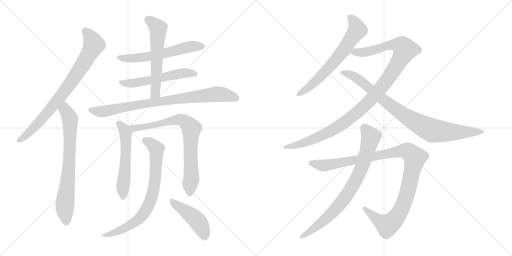
t = 0.00 s
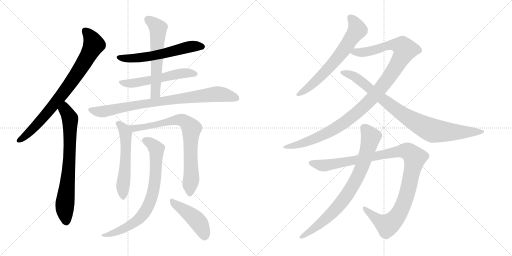
t = 2.59 s
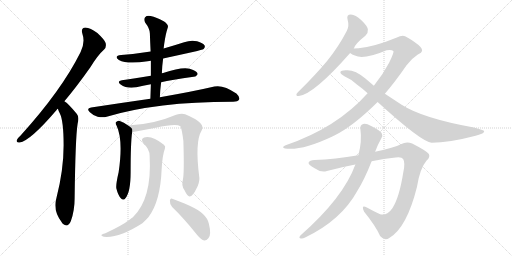
t = 5.17 s
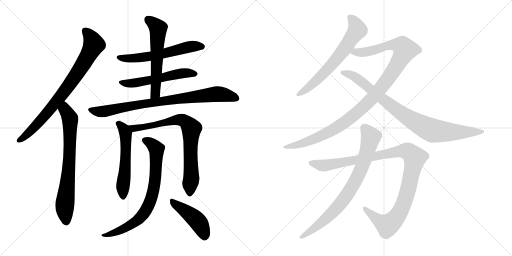
t = 7.76 s
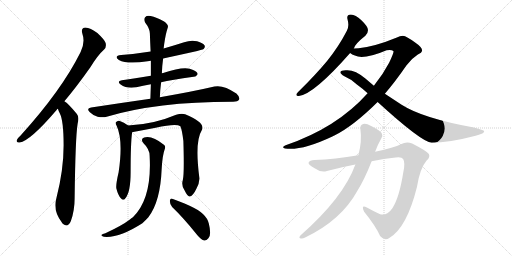
t = 10.34 s
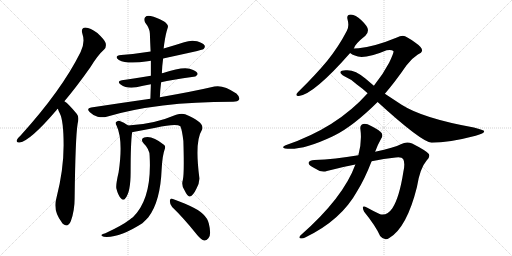
t = 12.93 s

The animated SVG that drew these frames (rendered in a browser with its animation timeline set to each time). Animation: 15 CSS @keyframes rules; one cycle of 12.93 s.

<svg version="1.1" viewBox="0 0 2048 1024" xmlns="http://www.w3.org/2000/svg">
  <g stroke="lightgray" stroke-dasharray="1,1" stroke-width="1" transform="scale(4, 4)">
    <line x1="0" y1="0" x2="256" y2="256"></line>
    <line x1="256" y1="0" x2="0" y2="256"></line>
    <line x1="128" y1="0" x2="128" y2="256"></line>
    <line x1="0" y1="128" x2="256" y2="128"></line>
    <line x1="256" y1="0" x2="512" y2="256"></line>
    <line x1="512" y1="0" x2="256" y2="256"></line>
    <line x1="384" y1="0" x2="384" y2="256"></line>
    <line x1="256" y1="128" x2="512" y2="128"></line>
  </g>
<g transform="scale(1, -1) translate(0, -850)">
   <style type="text/css">
    @keyframes keyframes0 {
      from {
       stroke: black;
       stroke-dashoffset: 807;
       stroke-width: 128;
       }
       72% {
       animation-timing-function: step-end;
       stroke: black;
       stroke-dashoffset: 0;
       stroke-width: 128;
       }
       to {
       stroke: black;
       stroke-width: 1024;
       }
       }
       #make-me-a-hanzi-animation-0 {
         animation: keyframes0 0.906738s both;
         animation-delay: 0.000000s;
         animation-timing-function: linear;
       }
    @keyframes keyframes1 {
      from {
       stroke: black;
       stroke-dashoffset: 734;
       stroke-width: 128;
       }
       70% {
       animation-timing-function: step-end;
       stroke: black;
       stroke-dashoffset: 0;
       stroke-width: 128;
       }
       to {
       stroke: black;
       stroke-width: 1024;
       }
       }
       #make-me-a-hanzi-animation-1 {
         animation: keyframes1 0.847331s both;
         animation-delay: 0.906738s;
         animation-timing-function: linear;
       }
    @keyframes keyframes2 {
      from {
       stroke: black;
       stroke-dashoffset: 593;
       stroke-width: 128;
       }
       66% {
       animation-timing-function: step-end;
       stroke: black;
       stroke-dashoffset: 0;
       stroke-width: 128;
       }
       to {
       stroke: black;
       stroke-width: 1024;
       }
       }
       #make-me-a-hanzi-animation-2 {
         animation: keyframes2 0.732585s both;
         animation-delay: 1.754069s;
         animation-timing-function: linear;
       }
    @keyframes keyframes3 {
      from {
       stroke: black;
       stroke-dashoffset: 558;
       stroke-width: 128;
       }
       64% {
       animation-timing-function: step-end;
       stroke: black;
       stroke-dashoffset: 0;
       stroke-width: 128;
       }
       to {
       stroke: black;
       stroke-width: 1024;
       }
       }
       #make-me-a-hanzi-animation-3 {
         animation: keyframes3 0.704102s both;
         animation-delay: 2.486654s;
         animation-timing-function: linear;
       }
    @keyframes keyframes4 {
      from {
       stroke: black;
       stroke-dashoffset: 589;
       stroke-width: 128;
       }
       66% {
       animation-timing-function: step-end;
       stroke: black;
       stroke-dashoffset: 0;
       stroke-width: 128;
       }
       to {
       stroke: black;
       stroke-width: 1024;
       }
       }
       #make-me-a-hanzi-animation-4 {
         animation: keyframes4 0.729329s both;
         animation-delay: 3.190756s;
         animation-timing-function: linear;
       }
    @keyframes keyframes5 {
      from {
       stroke: black;
       stroke-dashoffset: 847;
       stroke-width: 128;
       }
       73% {
       animation-timing-function: step-end;
       stroke: black;
       stroke-dashoffset: 0;
       stroke-width: 128;
       }
       to {
       stroke: black;
       stroke-width: 1024;
       }
       }
       #make-me-a-hanzi-animation-5 {
         animation: keyframes5 0.939290s both;
         animation-delay: 3.920085s;
         animation-timing-function: linear;
       }
    @keyframes keyframes6 {
      from {
       stroke: black;
       stroke-dashoffset: 562;
       stroke-width: 128;
       }
       65% {
       animation-timing-function: step-end;
       stroke: black;
       stroke-dashoffset: 0;
       stroke-width: 128;
       }
       to {
       stroke: black;
       stroke-width: 1024;
       }
       }
       #make-me-a-hanzi-animation-6 {
         animation: keyframes6 0.707357s both;
         animation-delay: 4.859375s;
         animation-timing-function: linear;
       }
    @keyframes keyframes7 {
      from {
       stroke: black;
       stroke-dashoffset: 783;
       stroke-width: 128;
       }
       72% {
       animation-timing-function: step-end;
       stroke: black;
       stroke-dashoffset: 0;
       stroke-width: 128;
       }
       to {
       stroke: black;
       stroke-width: 1024;
       }
       }
       #make-me-a-hanzi-animation-7 {
         animation: keyframes7 0.887207s both;
         animation-delay: 5.566732s;
         animation-timing-function: linear;
       }
    @keyframes keyframes8 {
      from {
       stroke: black;
       stroke-dashoffset: 771;
       stroke-width: 128;
       }
       72% {
       animation-timing-function: step-end;
       stroke: black;
       stroke-dashoffset: 0;
       stroke-width: 128;
       }
       to {
       stroke: black;
       stroke-width: 1024;
       }
       }
       #make-me-a-hanzi-animation-8 {
         animation: keyframes8 0.877441s both;
         animation-delay: 6.453939s;
         animation-timing-function: linear;
       }
    @keyframes keyframes9 {
      from {
       stroke: black;
       stroke-dashoffset: 450;
       stroke-width: 128;
       }
       59% {
       animation-timing-function: step-end;
       stroke: black;
       stroke-dashoffset: 0;
       stroke-width: 128;
       }
       to {
       stroke: black;
       stroke-width: 1024;
       }
       }
       #make-me-a-hanzi-animation-9 {
         animation: keyframes9 0.616211s both;
         animation-delay: 7.331380s;
         animation-timing-function: linear;
       }
    @keyframes keyframes10 {
      from {
       stroke: black;
       stroke-dashoffset: 664;
       stroke-width: 128;
       }
       68% {
       animation-timing-function: step-end;
       stroke: black;
       stroke-dashoffset: 0;
       stroke-width: 128;
       }
       to {
       stroke: black;
       stroke-width: 1024;
       }
       }
       #make-me-a-hanzi-animation-10 {
         animation: keyframes10 0.790365s both;
         animation-delay: 7.947591s;
         animation-timing-function: linear;
       }
    @keyframes keyframes11 {
      from {
       stroke: black;
       stroke-dashoffset: 1121;
       stroke-width: 128;
       }
       78% {
       animation-timing-function: step-end;
       stroke: black;
       stroke-dashoffset: 0;
       stroke-width: 128;
       }
       to {
       stroke: black;
       stroke-width: 1024;
       }
       }
       #make-me-a-hanzi-animation-11 {
         animation: keyframes11 1.162272s both;
         animation-delay: 8.737956s;
         animation-timing-function: linear;
       }
    @keyframes keyframes12 {
      from {
       stroke: black;
       stroke-dashoffset: 892;
       stroke-width: 128;
       }
       74% {
       animation-timing-function: step-end;
       stroke: black;
       stroke-dashoffset: 0;
       stroke-width: 128;
       }
       to {
       stroke: black;
       stroke-width: 1024;
       }
       }
       #make-me-a-hanzi-animation-12 {
         animation: keyframes12 0.975911s both;
         animation-delay: 9.900228s;
         animation-timing-function: linear;
       }
    @keyframes keyframes13 {
      from {
       stroke: black;
       stroke-dashoffset: 1100;
       stroke-width: 128;
       }
       78% {
       animation-timing-function: step-end;
       stroke: black;
       stroke-dashoffset: 0;
       stroke-width: 128;
       }
       to {
       stroke: black;
       stroke-width: 1024;
       }
       }
       #make-me-a-hanzi-animation-13 {
         animation: keyframes13 1.145182s both;
         animation-delay: 10.876139s;
         animation-timing-function: linear;
       }
    @keyframes keyframes14 {
      from {
       stroke: black;
       stroke-dashoffset: 804;
       stroke-width: 128;
       }
       72% {
       animation-timing-function: step-end;
       stroke: black;
       stroke-dashoffset: 0;
       stroke-width: 128;
       }
       to {
       stroke: black;
       stroke-width: 1024;
       }
       }
       #make-me-a-hanzi-animation-14 {
         animation: keyframes14 0.904297s both;
         animation-delay: 12.021321s;
         animation-timing-function: linear;
       }
</style>
<path d="M 257.5 445.0 Q 306.5 503.0 361.5 581.0 Q 391.5 630.0 416.5 652.0 Q 426.5 662.0 422.5 678.0 Q 418.5 691.0 389.5 718.0 Q 361.5 739.0 341.5 740.0 Q 322.5 739.0 329.5 715.0 Q 341.5 682.0 322.5 642.0 Q 246.5 489.0 81.5 307.0 Q 69.5 297.0 67.5 290.0 Q 63.5 278.0 78.5 280.0 Q 120.5 286.0 226.5 410.0 Q 227.5 413.0 231.5 415.0 L 257.5 445.0 Z" fill="lightgray"></path> 
<path d="M 231.5 415.0 Q 234.5 405.0 239.5 396.0 Q 254.5 366.0 254.5 269.0 Q 254.5 170.0 225.5 57.0 Q 210.5 8.0 247.5 -40.0 Q 248.5 -43.0 252.5 -46.0 Q 271.5 -62.0 283.5 -34.0 Q 298.5 8.0 298.5 56.0 Q 301.5 300.0 310.5 355.0 Q 317.5 383.0 307.5 394.0 Q 289.5 416.0 275.5 430.0 Q 268.5 439.0 257.5 445.0 C 233.5 462.0 220.5 443.0 231.5 415.0 Z" fill="lightgray"></path> 
<path d="M 652.5 616.0 Q 808.5 649.0 814.5 654.0 Q 821.5 661.0 818.5 668.0 Q 812.5 678.0 788.5 685.0 Q 763.5 691.0 736.5 681.0 Q 696.5 668.0 654.5 656.0 L 602.5 644.0 Q 547.5 635.0 484.5 630.0 Q 453.5 626.0 475.5 610.0 Q 508.5 592.0 590.5 605.0 Q 596.5 606.0 603.5 607.0 L 652.5 616.0 Z" fill="lightgray"></path> 
<path d="M 644.5 521.0 Q 683.5 531.0 774.5 543.0 Q 783.5 542.0 790.5 553.0 Q 791.5 562.0 772.5 570.0 Q 742.5 589.0 652.5 558.0 Q 649.5 558.0 647.5 557.0 L 603.5 547.0 Q 524.5 535.0 487.5 529.0 Q 465.5 526.0 482.5 512.0 Q 507.5 494.0 545.5 501.0 Q 570.5 507.0 603.5 513.0 L 644.5 521.0 Z" fill="lightgray"></path> 
<path d="M 639.5 461.0 Q 640.5 492.0 644.5 521.0 L 647.5 557.0 Q 648.5 588.0 652.5 616.0 L 654.5 656.0 Q 655.5 665.0 656.5 672.0 Q 662.5 715.0 671.5 741.0 Q 674.5 751.0 656.5 764.0 Q 625.5 782.0 602.5 786.0 Q 587.5 789.0 580.5 781.0 Q 573.5 774.0 580.5 760.0 Q 599.5 735.0 599.5 716.0 Q 600.5 682.0 602.5 644.0 L 603.5 607.0 Q 603.5 579.0 603.5 547.0 L 603.5 513.0 Q 602.5 485.0 601.5 455.0 C 600.5 425.0 638.5 431.0 639.5 461.0 Z" fill="lightgray"></path> 
<path d="M 601.5 455.0 Q 489.5 439.0 364.5 420.0 Q 343.5 417.0 359.5 401.0 Q 372.5 388.0 390.5 383.0 Q 411.5 379.0 426.5 383.0 Q 625.5 443.0 929.5 443.0 Q 930.5 443.0 932.5 443.0 Q 951.5 443.0 956.5 452.0 Q 960.5 462.0 945.5 476.0 Q 893.5 512.0 857.5 504.0 Q 776.5 485.0 639.5 461.0 L 601.5 455.0 Z" fill="lightgray"></path> 
<path d="M 512.5 348.0 Q 496.5 361.0 476.5 367.0 Q 469.5 368.0 463.5 361.0 Q 460.5 357.0 466.5 347.0 Q 493.5 290.0 474.5 161.0 Q 462.5 110.0 465.5 96.0 Q 472.5 68.0 483.5 57.0 Q 493.5 45.0 501.5 57.0 Q 522.5 81.0 522.5 162.0 Q 522.5 279.0 528.5 321.0 C 530.5 335.0 530.5 335.0 512.5 348.0 Z" fill="lightgray"></path> 
<path d="M 731.5 131.0 Q 724.5 109.0 737.5 90.0 Q 750.5 63.0 758.5 64.0 Q 771.5 65.0 785.5 95.0 Q 798.5 119.0 797.5 138.0 Q 778.5 283.0 806.5 328.0 Q 825.5 358.0 740.5 393.0 Q 725.5 397.0 704.5 391.0 Q 613.5 352.0 512.5 348.0 C 482.5 346.0 499.5 315.0 528.5 321.0 Q 529.5 322.0 532.5 322.0 Q 583.5 332.0 622.5 339.0 Q 704.5 357.0 721.5 345.0 Q 728.5 329.0 733.5 286.0 Q 737.5 156.0 731.5 131.0 Z" fill="lightgray"></path> 
<path d="M 598.5 227.0 Q 608.5 55.0 531.5 -19.0 Q 525.5 -22.0 519.5 -28.0 Q 488.5 -52.0 421.5 -83.0 Q 409.5 -86.0 406.5 -89.0 Q 402.5 -93.0 415.5 -97.0 Q 476.5 -103.0 569.5 -43.0 Q 582.5 -31.0 593.5 -19.0 Q 641.5 44.0 646.5 172.0 Q 649.5 230.0 659.5 255.0 Q 663.5 265.0 655.5 271.0 Q 607.5 310.0 576.5 300.0 Q 560.5 293.0 573.5 278.0 Q 598.5 253.0 598.5 227.0 Z" fill="lightgray"></path> 
<path d="M 688.5 22.0 Q 733.5 -21.0 785.5 -86.0 Q 801.5 -107.0 816.5 -112.0 Q 825.5 -113.0 833.5 -103.0 Q 846.5 -90.0 835.5 -45.0 Q 826.5 -3.0 758.5 27.0 Q 715.5 46.0 691.5 54.0 Q 681.5 60.0 679.5 47.0 Q 678.5 34.0 688.5 22.0 Z" fill="lightgray"></path> 
<path d="M 1415.5 656.0 Q 1419.5 674.0 1461.5 707.0 Q 1473.5 719.0 1471.5 732.0 Q 1470.5 745.0 1444.5 770.0 Q 1422.5 791.0 1403.5 792.0 Q 1384.5 792.0 1390.5 771.0 Q 1397.5 746.0 1387.5 727.0 Q 1354.5 663.0 1307.5 605.0 Q 1261.5 550.0 1200.5 490.0 Q 1190.5 481.0 1186.5 475.0 Q 1182.5 465.0 1195.5 466.0 Q 1255.5 473.0 1400.5 638.0 L 1415.5 656.0 Z" fill="lightgray"></path> 
<path d="M 1539.5 475.0 Q 1581.5 524.0 1625.5 588.0 Q 1644.5 615.0 1671.5 632.0 Q 1687.5 639.0 1688.5 648.0 Q 1688.5 661.0 1660.5 680.0 Q 1626.5 705.0 1611.5 707.0 Q 1599.5 707.0 1587.5 700.0 Q 1500.5 664.0 1434.5 657.0 Q 1421.5 657.0 1415.5 656.0 C 1385.5 654.0 1373.5 651.0 1400.5 638.0 Q 1415.5 626.0 1446.5 622.0 Q 1482.5 622.0 1546.5 649.0 Q 1565.5 653.0 1573.5 646.0 Q 1577.5 642.0 1556.5 599.0 Q 1532.5 553.0 1495.5 507.0 L 1470.5 477.0 Q 1347.5 339.0 1142.5 269.0 Q 1132.5 266.0 1132.5 261.0 Q 1132.5 257.0 1140.5 256.0 Q 1206.5 246.0 1329.5 304.0 Q 1332.5 307.0 1337.5 308.0 Q 1412.5 345.0 1510.5 442.0 L 1539.5 475.0 Z" fill="lightgray"></path> 
<path d="M 1510.5 442.0 Q 1684.5 283.0 1726.5 279.0 Q 1795.5 279.0 1902.5 307.0 Q 1939.5 316.0 1936.5 326.0 Q 1935.5 330.0 1895.5 340.0 Q 1690.5 377.0 1606.5 431.0 L 1539.5 475.0 L 1495.5 507.0 L 1461.5 536.0 Q 1418.5 573.0 1382.5 569.0 Q 1363.5 568.0 1361.5 562.0 Q 1360.5 555.0 1377.5 545.0 Q 1407.5 532.0 1427.5 512.0 Q 1448.5 497.0 1470.5 477.0 L 1510.5 442.0 Z" fill="lightgray"></path> 
<path d="M 1486.5 205.0 Q 1535.5 215.0 1582.5 220.0 Q 1607.5 223.0 1612.5 214.0 Q 1621.5 199.0 1613.5 163.0 Q 1597.5 60.0 1569.5 17.0 Q 1548.5 -14.0 1520.5 -7.0 Q 1492.5 6.0 1467.5 20.0 Q 1442.5 33.0 1456.5 3.0 Q 1501.5 -52.0 1520.5 -94.0 Q 1538.5 -116.0 1558.5 -101.0 Q 1627.5 -59.0 1667.5 101.0 Q 1679.5 177.0 1706.5 208.0 Q 1721.5 221.0 1715.5 234.0 Q 1705.5 247.0 1648.5 276.0 Q 1626.5 286.0 1603.5 273.0 Q 1578.5 260.0 1500.5 243.0 L 1433.5 229.0 Q 1339.5 213.0 1257.5 210.0 Q 1238.5 210.0 1234.5 200.0 Q 1231.5 191.0 1258.5 177.0 Q 1285.5 158.0 1307.5 166.0 Q 1367.5 182.0 1421.5 192.0 L 1486.5 205.0 Z" fill="lightgray"></path> 
<path d="M 1421.5 192.0 Q 1373.5 59.0 1201.5 -92.0 Q 1194.5 -101.0 1200.5 -103.0 Q 1209.5 -106.0 1220.5 -100.0 Q 1364.5 -31.0 1428.5 85.0 Q 1458.5 133.0 1486.5 205.0 L 1500.5 243.0 Q 1510.5 271.0 1525.5 297.0 Q 1532.5 307.0 1526.5 318.0 Q 1519.5 328.0 1486.5 345.0 Q 1462.5 358.0 1452.5 354.0 Q 1439.5 350.0 1441.5 334.0 Q 1448.5 285.0 1433.5 229.0 L 1421.5 192.0 Z" fill="lightgray"></path> 
      <clipPath id="make-me-a-hanzi-clip-0">
      <path d="M 257.5 445.0 Q 306.5 503.0 361.5 581.0 Q 391.5 630.0 416.5 652.0 Q 426.5 662.0 422.5 678.0 Q 418.5 691.0 389.5 718.0 Q 361.5 739.0 341.5 740.0 Q 322.5 739.0 329.5 715.0 Q 341.5 682.0 322.5 642.0 Q 246.5 489.0 81.5 307.0 Q 69.5 297.0 67.5 290.0 Q 63.5 278.0 78.5 280.0 Q 120.5 286.0 226.5 410.0 Q 227.5 413.0 231.5 415.0 L 257.5 445.0 Z" fill="lightgray"></path>
      </clipPath>
      <path clip-path="url(#make-me-a-hanzi-clip-0)" d="M 341.5 724.0 L 365.5 697.0 L 375.5 672.0 L 340.5 605.0 L 203.5 414.0 L 115.5 319.0 L 77.5 290.0 " fill="none" id="make-me-a-hanzi-animation-0" stroke-dasharray="679 1358" stroke-linecap="round"></path>

      <clipPath id="make-me-a-hanzi-clip-1">
      <path d="M 231.5 415.0 Q 234.5 405.0 239.5 396.0 Q 254.5 366.0 254.5 269.0 Q 254.5 170.0 225.5 57.0 Q 210.5 8.0 247.5 -40.0 Q 248.5 -43.0 252.5 -46.0 Q 271.5 -62.0 283.5 -34.0 Q 298.5 8.0 298.5 56.0 Q 301.5 300.0 310.5 355.0 Q 317.5 383.0 307.5 394.0 Q 289.5 416.0 275.5 430.0 Q 268.5 439.0 257.5 445.0 C 233.5 462.0 220.5 443.0 231.5 415.0 Z" fill="lightgray"></path>
      </clipPath>
      <path clip-path="url(#make-me-a-hanzi-clip-1)" d="M 258.5 435.0 L 261.5 409.0 L 280.5 375.0 L 274.5 161.0 L 258.5 16.0 L 264.5 -37.0 " fill="none" id="make-me-a-hanzi-animation-1" stroke-dasharray="606 1212" stroke-linecap="round"></path>

      <clipPath id="make-me-a-hanzi-clip-2">
      <path d="M 652.5 616.0 Q 808.5 649.0 814.5 654.0 Q 821.5 661.0 818.5 668.0 Q 812.5 678.0 788.5 685.0 Q 763.5 691.0 736.5 681.0 Q 696.5 668.0 654.5 656.0 L 602.5 644.0 Q 547.5 635.0 484.5 630.0 Q 453.5 626.0 475.5 610.0 Q 508.5 592.0 590.5 605.0 Q 596.5 606.0 603.5 607.0 L 652.5 616.0 Z" fill="lightgray"></path>
      </clipPath>
      <path clip-path="url(#make-me-a-hanzi-clip-2)" d="M 477.5 621.0 L 503.5 616.0 L 578.5 620.0 L 688.5 642.0 L 759.5 664.0 L 808.5 663.0 " fill="none" id="make-me-a-hanzi-animation-2" stroke-dasharray="465 930" stroke-linecap="round"></path>

      <clipPath id="make-me-a-hanzi-clip-3">
      <path d="M 644.5 521.0 Q 683.5 531.0 774.5 543.0 Q 783.5 542.0 790.5 553.0 Q 791.5 562.0 772.5 570.0 Q 742.5 589.0 652.5 558.0 Q 649.5 558.0 647.5 557.0 L 603.5 547.0 Q 524.5 535.0 487.5 529.0 Q 465.5 526.0 482.5 512.0 Q 507.5 494.0 545.5 501.0 Q 570.5 507.0 603.5 513.0 L 644.5 521.0 Z" fill="lightgray"></path>
      </clipPath>
      <path clip-path="url(#make-me-a-hanzi-clip-3)" d="M 483.5 521.0 L 534.5 517.0 L 706.5 554.0 L 781.5 554.0 " fill="none" id="make-me-a-hanzi-animation-3" stroke-dasharray="430 860" stroke-linecap="round"></path>

      <clipPath id="make-me-a-hanzi-clip-4">
      <path d="M 639.5 461.0 Q 640.5 492.0 644.5 521.0 L 647.5 557.0 Q 648.5 588.0 652.5 616.0 L 654.5 656.0 Q 655.5 665.0 656.5 672.0 Q 662.5 715.0 671.5 741.0 Q 674.5 751.0 656.5 764.0 Q 625.5 782.0 602.5 786.0 Q 587.5 789.0 580.5 781.0 Q 573.5 774.0 580.5 760.0 Q 599.5 735.0 599.5 716.0 Q 600.5 682.0 602.5 644.0 L 603.5 607.0 Q 603.5 579.0 603.5 547.0 L 603.5 513.0 Q 602.5 485.0 601.5 455.0 C 600.5 425.0 638.5 431.0 639.5 461.0 Z" fill="lightgray"></path>
      </clipPath>
      <path clip-path="url(#make-me-a-hanzi-clip-4)" d="M 592.5 771.0 L 632.5 737.0 L 622.5 485.0 L 606.5 462.0 " fill="none" id="make-me-a-hanzi-animation-4" stroke-dasharray="461 922" stroke-linecap="round"></path>

      <clipPath id="make-me-a-hanzi-clip-5">
      <path d="M 601.5 455.0 Q 489.5 439.0 364.5 420.0 Q 343.5 417.0 359.5 401.0 Q 372.5 388.0 390.5 383.0 Q 411.5 379.0 426.5 383.0 Q 625.5 443.0 929.5 443.0 Q 930.5 443.0 932.5 443.0 Q 951.5 443.0 956.5 452.0 Q 960.5 462.0 945.5 476.0 Q 893.5 512.0 857.5 504.0 Q 776.5 485.0 639.5 461.0 L 601.5 455.0 Z" fill="lightgray"></path>
      </clipPath>
      <path clip-path="url(#make-me-a-hanzi-clip-5)" d="M 362.5 410.0 L 417.5 404.0 L 651.5 447.0 L 867.5 474.0 L 909.5 469.0 L 945.5 457.0 " fill="none" id="make-me-a-hanzi-animation-5" stroke-dasharray="719 1438" stroke-linecap="round"></path>

      <clipPath id="make-me-a-hanzi-clip-6">
      <path d="M 512.5 348.0 Q 496.5 361.0 476.5 367.0 Q 469.5 368.0 463.5 361.0 Q 460.5 357.0 466.5 347.0 Q 493.5 290.0 474.5 161.0 Q 462.5 110.0 465.5 96.0 Q 472.5 68.0 483.5 57.0 Q 493.5 45.0 501.5 57.0 Q 522.5 81.0 522.5 162.0 Q 522.5 279.0 528.5 321.0 C 530.5 335.0 530.5 335.0 512.5 348.0 Z" fill="lightgray"></path>
      </clipPath>
      <path clip-path="url(#make-me-a-hanzi-clip-6)" d="M 473.5 356.0 L 494.5 335.0 L 502.5 317.0 L 503.5 235.0 L 490.5 95.0 L 492.5 61.0 " fill="none" id="make-me-a-hanzi-animation-6" stroke-dasharray="434 868" stroke-linecap="round"></path>

      <clipPath id="make-me-a-hanzi-clip-7">
      <path d="M 731.5 131.0 Q 724.5 109.0 737.5 90.0 Q 750.5 63.0 758.5 64.0 Q 771.5 65.0 785.5 95.0 Q 798.5 119.0 797.5 138.0 Q 778.5 283.0 806.5 328.0 Q 825.5 358.0 740.5 393.0 Q 725.5 397.0 704.5 391.0 Q 613.5 352.0 512.5 348.0 C 482.5 346.0 499.5 315.0 528.5 321.0 Q 529.5 322.0 532.5 322.0 Q 583.5 332.0 622.5 339.0 Q 704.5 357.0 721.5 345.0 Q 728.5 329.0 733.5 286.0 Q 737.5 156.0 731.5 131.0 Z" fill="lightgray"></path>
      </clipPath>
      <path clip-path="url(#make-me-a-hanzi-clip-7)" d="M 520.5 344.0 L 538.5 336.0 L 554.5 338.0 L 715.5 371.0 L 742.5 364.0 L 758.5 346.0 L 765.5 336.0 L 761.5 228.0 L 766.5 146.0 L 759.5 74.0 " fill="none" id="make-me-a-hanzi-animation-7" stroke-dasharray="655 1310" stroke-linecap="round"></path>

      <clipPath id="make-me-a-hanzi-clip-8">
      <path d="M 598.5 227.0 Q 608.5 55.0 531.5 -19.0 Q 525.5 -22.0 519.5 -28.0 Q 488.5 -52.0 421.5 -83.0 Q 409.5 -86.0 406.5 -89.0 Q 402.5 -93.0 415.5 -97.0 Q 476.5 -103.0 569.5 -43.0 Q 582.5 -31.0 593.5 -19.0 Q 641.5 44.0 646.5 172.0 Q 649.5 230.0 659.5 255.0 Q 663.5 265.0 655.5 271.0 Q 607.5 310.0 576.5 300.0 Q 560.5 293.0 573.5 278.0 Q 598.5 253.0 598.5 227.0 Z" fill="lightgray"></path>
      </clipPath>
      <path clip-path="url(#make-me-a-hanzi-clip-8)" d="M 579.5 288.0 L 600.5 280.0 L 618.5 264.0 L 626.5 247.0 L 618.5 111.0 L 594.5 29.0 L 566.5 -15.0 L 535.5 -42.0 L 455.5 -82.0 L 411.5 -92.0 " fill="none" id="make-me-a-hanzi-animation-8" stroke-dasharray="643 1286" stroke-linecap="round"></path>

      <clipPath id="make-me-a-hanzi-clip-9">
      <path d="M 688.5 22.0 Q 733.5 -21.0 785.5 -86.0 Q 801.5 -107.0 816.5 -112.0 Q 825.5 -113.0 833.5 -103.0 Q 846.5 -90.0 835.5 -45.0 Q 826.5 -3.0 758.5 27.0 Q 715.5 46.0 691.5 54.0 Q 681.5 60.0 679.5 47.0 Q 678.5 34.0 688.5 22.0 Z" fill="lightgray"></path>
      </clipPath>
      <path clip-path="url(#make-me-a-hanzi-clip-9)" d="M 690.5 42.0 L 787.5 -32.0 L 806.5 -61.0 L 817.5 -97.0 " fill="none" id="make-me-a-hanzi-animation-9" stroke-dasharray="322 644" stroke-linecap="round"></path>

      <clipPath id="make-me-a-hanzi-clip-10">
      <path d="M 1415.5 656.0 Q 1419.5 674.0 1461.5 707.0 Q 1473.5 719.0 1471.5 732.0 Q 1470.5 745.0 1444.5 770.0 Q 1422.5 791.0 1403.5 792.0 Q 1384.5 792.0 1390.5 771.0 Q 1397.5 746.0 1387.5 727.0 Q 1354.5 663.0 1307.5 605.0 Q 1261.5 550.0 1200.5 490.0 Q 1190.5 481.0 1186.5 475.0 Q 1182.5 465.0 1195.5 466.0 Q 1255.5 473.0 1400.5 638.0 L 1415.5 656.0 Z" fill="lightgray"></path>
      </clipPath>
      <path clip-path="url(#make-me-a-hanzi-clip-10)" d="M 1401.5 779.0 L 1420.5 756.0 L 1429.5 729.0 L 1328.5 592.0 L 1234.5 500.0 L 1194.5 474.0 " fill="none" id="make-me-a-hanzi-animation-10" stroke-dasharray="536 1072" stroke-linecap="round"></path>

      <clipPath id="make-me-a-hanzi-clip-11">
      <path d="M 1539.5 475.0 Q 1581.5 524.0 1625.5 588.0 Q 1644.5 615.0 1671.5 632.0 Q 1687.5 639.0 1688.5 648.0 Q 1688.5 661.0 1660.5 680.0 Q 1626.5 705.0 1611.5 707.0 Q 1599.5 707.0 1587.5 700.0 Q 1500.5 664.0 1434.5 657.0 Q 1421.5 657.0 1415.5 656.0 C 1385.5 654.0 1373.5 651.0 1400.5 638.0 Q 1415.5 626.0 1446.5 622.0 Q 1482.5 622.0 1546.5 649.0 Q 1565.5 653.0 1573.5 646.0 Q 1577.5 642.0 1556.5 599.0 Q 1532.5 553.0 1495.5 507.0 L 1470.5 477.0 Q 1347.5 339.0 1142.5 269.0 Q 1132.5 266.0 1132.5 261.0 Q 1132.5 257.0 1140.5 256.0 Q 1206.5 246.0 1329.5 304.0 Q 1332.5 307.0 1337.5 308.0 Q 1412.5 345.0 1510.5 442.0 L 1539.5 475.0 Z" fill="lightgray"></path>
      </clipPath>
      <path clip-path="url(#make-me-a-hanzi-clip-11)" d="M 1407.5 640.0 L 1472.5 644.0 L 1568.5 671.0 L 1608.5 666.0 L 1618.5 648.0 L 1585.5 585.0 L 1532.5 509.0 L 1434.5 404.0 L 1374.5 358.0 L 1277.5 303.0 L 1179.5 268.0 L 1139.5 263.0 " fill="none" id="make-me-a-hanzi-animation-11" stroke-dasharray="993 1986" stroke-linecap="round"></path>

      <clipPath id="make-me-a-hanzi-clip-12">
      <path d="M 1510.5 442.0 Q 1684.5 283.0 1726.5 279.0 Q 1795.5 279.0 1902.5 307.0 Q 1939.5 316.0 1936.5 326.0 Q 1935.5 330.0 1895.5 340.0 Q 1690.5 377.0 1606.5 431.0 L 1539.5 475.0 L 1495.5 507.0 L 1461.5 536.0 Q 1418.5 573.0 1382.5 569.0 Q 1363.5 568.0 1361.5 562.0 Q 1360.5 555.0 1377.5 545.0 Q 1407.5 532.0 1427.5 512.0 Q 1448.5 497.0 1470.5 477.0 L 1510.5 442.0 Z" fill="lightgray"></path>
      </clipPath>
      <path clip-path="url(#make-me-a-hanzi-clip-12)" d="M 1367.5 560.0 L 1398.5 553.0 L 1430.5 536.0 L 1534.5 448.0 L 1612.5 391.0 L 1732.5 327.0 L 1821.5 321.0 L 1931.5 324.0 " fill="none" id="make-me-a-hanzi-animation-12" stroke-dasharray="764 1528" stroke-linecap="round"></path>

      <clipPath id="make-me-a-hanzi-clip-13">
      <path d="M 1486.5 205.0 Q 1535.5 215.0 1582.5 220.0 Q 1607.5 223.0 1612.5 214.0 Q 1621.5 199.0 1613.5 163.0 Q 1597.5 60.0 1569.5 17.0 Q 1548.5 -14.0 1520.5 -7.0 Q 1492.5 6.0 1467.5 20.0 Q 1442.5 33.0 1456.5 3.0 Q 1501.5 -52.0 1520.5 -94.0 Q 1538.5 -116.0 1558.5 -101.0 Q 1627.5 -59.0 1667.5 101.0 Q 1679.5 177.0 1706.5 208.0 Q 1721.5 221.0 1715.5 234.0 Q 1705.5 247.0 1648.5 276.0 Q 1626.5 286.0 1603.5 273.0 Q 1578.5 260.0 1500.5 243.0 L 1433.5 229.0 Q 1339.5 213.0 1257.5 210.0 Q 1238.5 210.0 1234.5 200.0 Q 1231.5 191.0 1258.5 177.0 Q 1285.5 158.0 1307.5 166.0 Q 1367.5 182.0 1421.5 192.0 L 1486.5 205.0 Z" fill="lightgray"></path>
      </clipPath>
      <path clip-path="url(#make-me-a-hanzi-clip-13)" d="M 1243.5 198.0 L 1297.5 188.0 L 1598.5 245.0 L 1624.5 246.0 L 1642.5 238.0 L 1659.5 218.0 L 1634.5 98.0 L 1611.5 27.0 L 1582.5 -24.0 L 1549.5 -51.0 L 1510.5 -29.0 L 1458.5 14.0 " fill="none" id="make-me-a-hanzi-animation-13" stroke-dasharray="972 1944" stroke-linecap="round"></path>

      <clipPath id="make-me-a-hanzi-clip-14">
      <path d="M 1421.5 192.0 Q 1373.5 59.0 1201.5 -92.0 Q 1194.5 -101.0 1200.5 -103.0 Q 1209.5 -106.0 1220.5 -100.0 Q 1364.5 -31.0 1428.5 85.0 Q 1458.5 133.0 1486.5 205.0 L 1500.5 243.0 Q 1510.5 271.0 1525.5 297.0 Q 1532.5 307.0 1526.5 318.0 Q 1519.5 328.0 1486.5 345.0 Q 1462.5 358.0 1452.5 354.0 Q 1439.5 350.0 1441.5 334.0 Q 1448.5 285.0 1433.5 229.0 L 1421.5 192.0 Z" fill="lightgray"></path>
      </clipPath>
      <path clip-path="url(#make-me-a-hanzi-clip-14)" d="M 1456.5 339.0 L 1483.5 302.0 L 1457.5 208.0 L 1421.5 126.0 L 1379.5 58.0 L 1323.5 -7.0 L 1251.5 -68.0 L 1205.5 -98.0 " fill="none" id="make-me-a-hanzi-animation-14" stroke-dasharray="676 1352" stroke-linecap="round"></path>

</g>
</svg>
